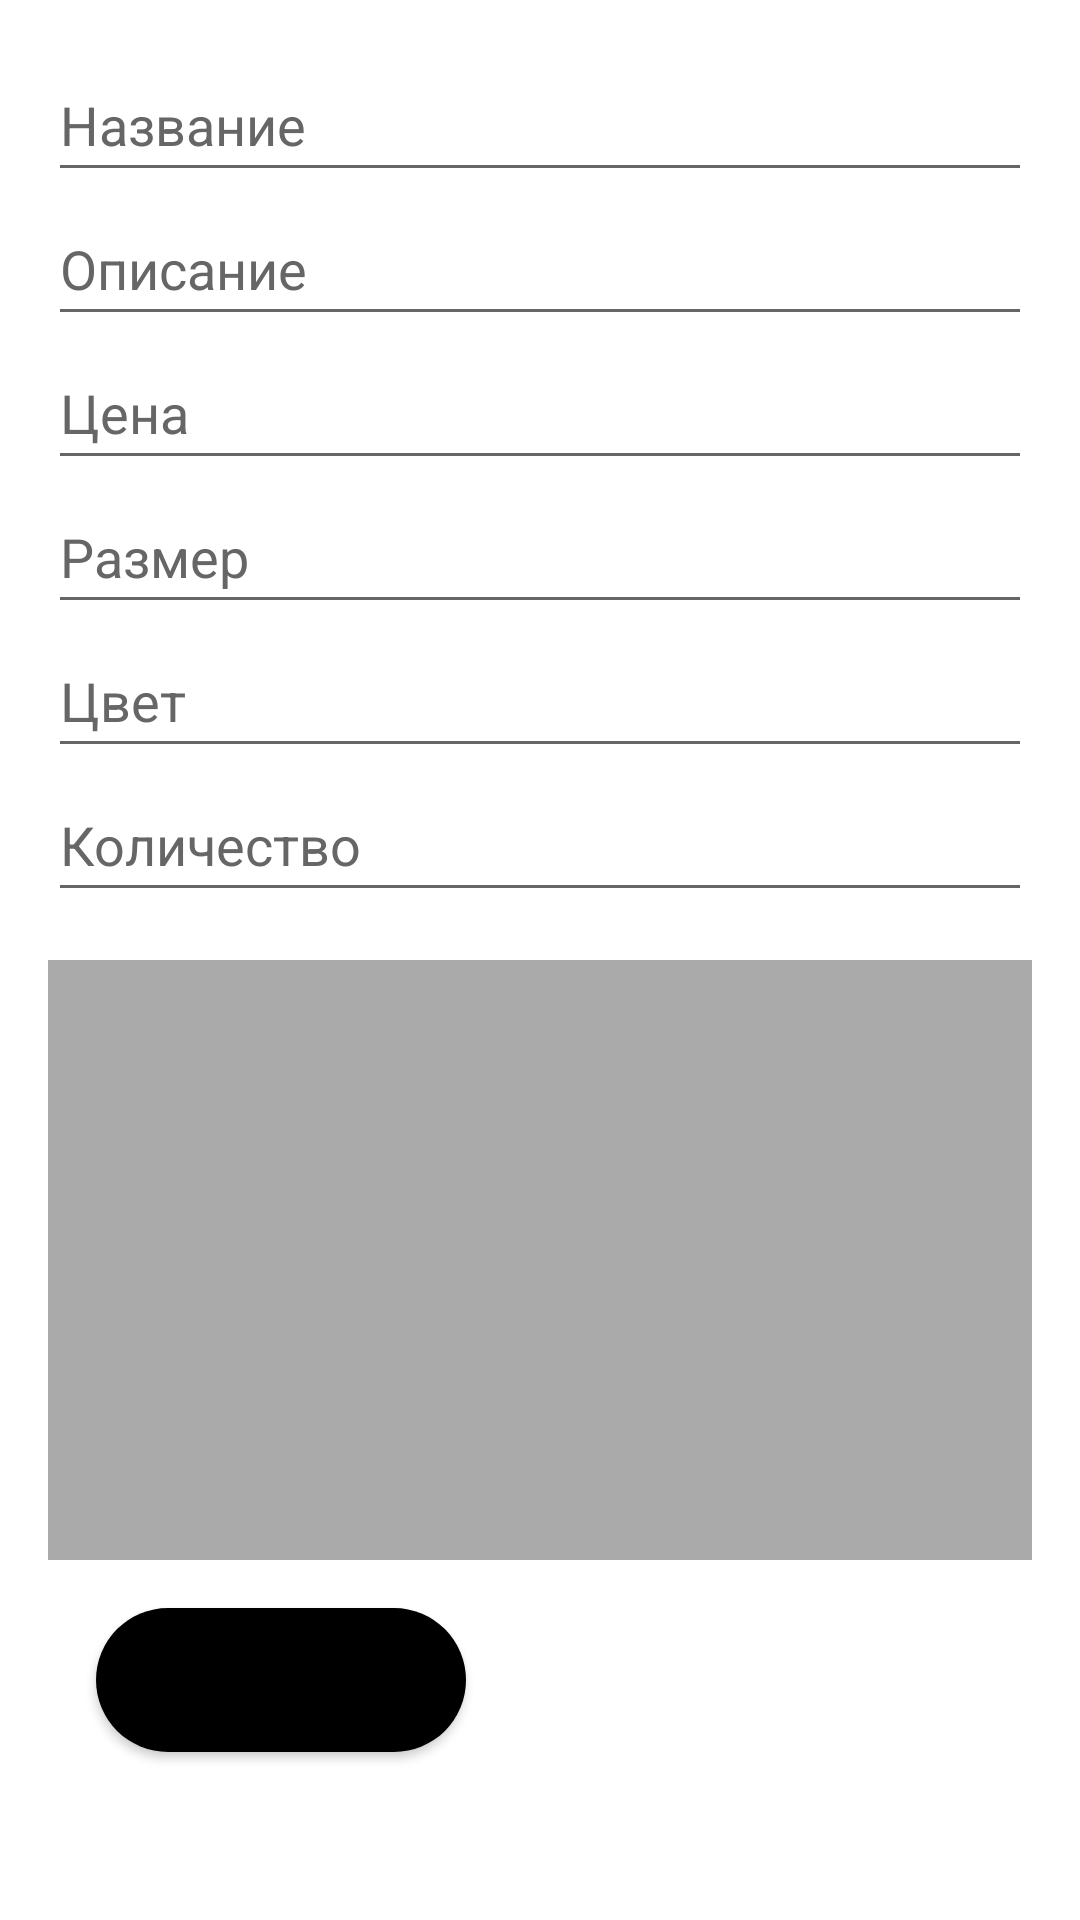

Reconstruct the res/layout file that produces this screen, plus the resources it refers to.
<!-- AndroidManifest.xml: application theme Theme.PaperClothes -->
<!-- res/layout/activity_edit_product.xml -->
<LinearLayout xmlns:android="http://schemas.android.com/apk/res/android"
    android:layout_width="match_parent"
    android:layout_height="match_parent"
    android:orientation="vertical"
    android:padding="16dp">

    <EditText
        android:id="@+id/nameEditText"
        android:layout_width="match_parent"
        android:layout_height="wrap_content"
        android:hint="Название"
        android:minHeight="48dp" />

    <EditText
        android:id="@+id/descriptionEditText"
        android:layout_width="match_parent"
        android:layout_height="wrap_content"
        android:hint="Описание"
        android:minHeight="48dp" />

    <EditText
        android:id="@+id/priceEditText"
        android:layout_width="match_parent"
        android:layout_height="wrap_content"
        android:hint="Цена"
        android:inputType="numberDecimal"
        android:minHeight="48dp" />

    <EditText
        android:id="@+id/sizeEditText"
        android:layout_width="match_parent"
        android:layout_height="wrap_content"
        android:hint="Размер"
        android:inputType="numberDecimal"
        android:minHeight="48dp" />

    <EditText
        android:id="@+id/colorEditText"
        android:layout_width="match_parent"
        android:layout_height="wrap_content"
        android:hint="Цвет"
        android:minHeight="48dp" />

    <EditText
        android:id="@+id/quantityEditText"
        android:layout_width="match_parent"
        android:layout_height="wrap_content"
        android:hint="Количество"
        android:inputType="number"
        android:minHeight="48dp" />

    <ImageView
        android:id="@+id/productImageView"
        android:layout_width="match_parent"
        android:layout_height="200dp"
        android:layout_marginTop="16dp"
        android:scaleType="centerCrop"
        android:background="@android:color/darker_gray"/>

    <Button
        android:id="@+id/updateProductButton"
        android:layout_width="wrap_content"
        android:layout_height="wrap_content"
        android:text="Обновить товар"
        android:onClick="updateProduct"
        android:layout_margin="16dp"
        android:background="@drawable/rounded_button"
        android:textColor="@color/textColorPrimary"/>

    <Button
        android:id="@+id/deleteProductButton"
        android:layout_width="wrap_content"
        android:layout_height="wrap_content"
        android:text="Удалить товар"
        android:onClick="deleteProduct"
        android:layout_margin="16dp"
        android:background="@drawable/rounded_button"
        android:textColor="@color/textColorPrimary"/>
</LinearLayout>
<!-- resources referenced by this layout -->
<resources>
  <color name="textColorPrimary">#000000</color>
  <!-- drawable rounded_button (drawable) -->
  <shape xmlns:android="http://schemas.android.com/apk/res/android" android:shape="rectangle">
      <solid android:color="@color/colorPrimary"/>
      <corners android:radius="45dp"/>
  </shape>
  <style name="Theme.PaperClothes" parent="Theme.MaterialComponents.DayNight.NoActionBar">
          <item name="colorPrimary">@color/colorPrimary</item>
          <item name="colorPrimaryVariant">@color/colorPrimaryVariant</item>
          <item name="colorSecondary">@color/colorSecondary</item>
          <item name="android:windowBackground">@color/backgroundColor</item>
          <item name="android:textColor">@color/textColorPrimary</item>
          <item name="android:textColorHint">@color/textColorSecondary</item>
          <item name="colorButtonNormal">@color/buttonColor</item>
          <item name="android:colorAccent">@color/buttonColor</item>
      </style>
  <color name="colorPrimary">#000000</color>
  <color name="colorPrimaryVariant">#333333</color>
  <color name="colorSecondary">#FFFFFF</color>
  <color name="backgroundColor">#FFFFFF</color>
  <color name="textColorSecondary">#666666</color>
  <color name="buttonColor">#000000</color>
</resources>
